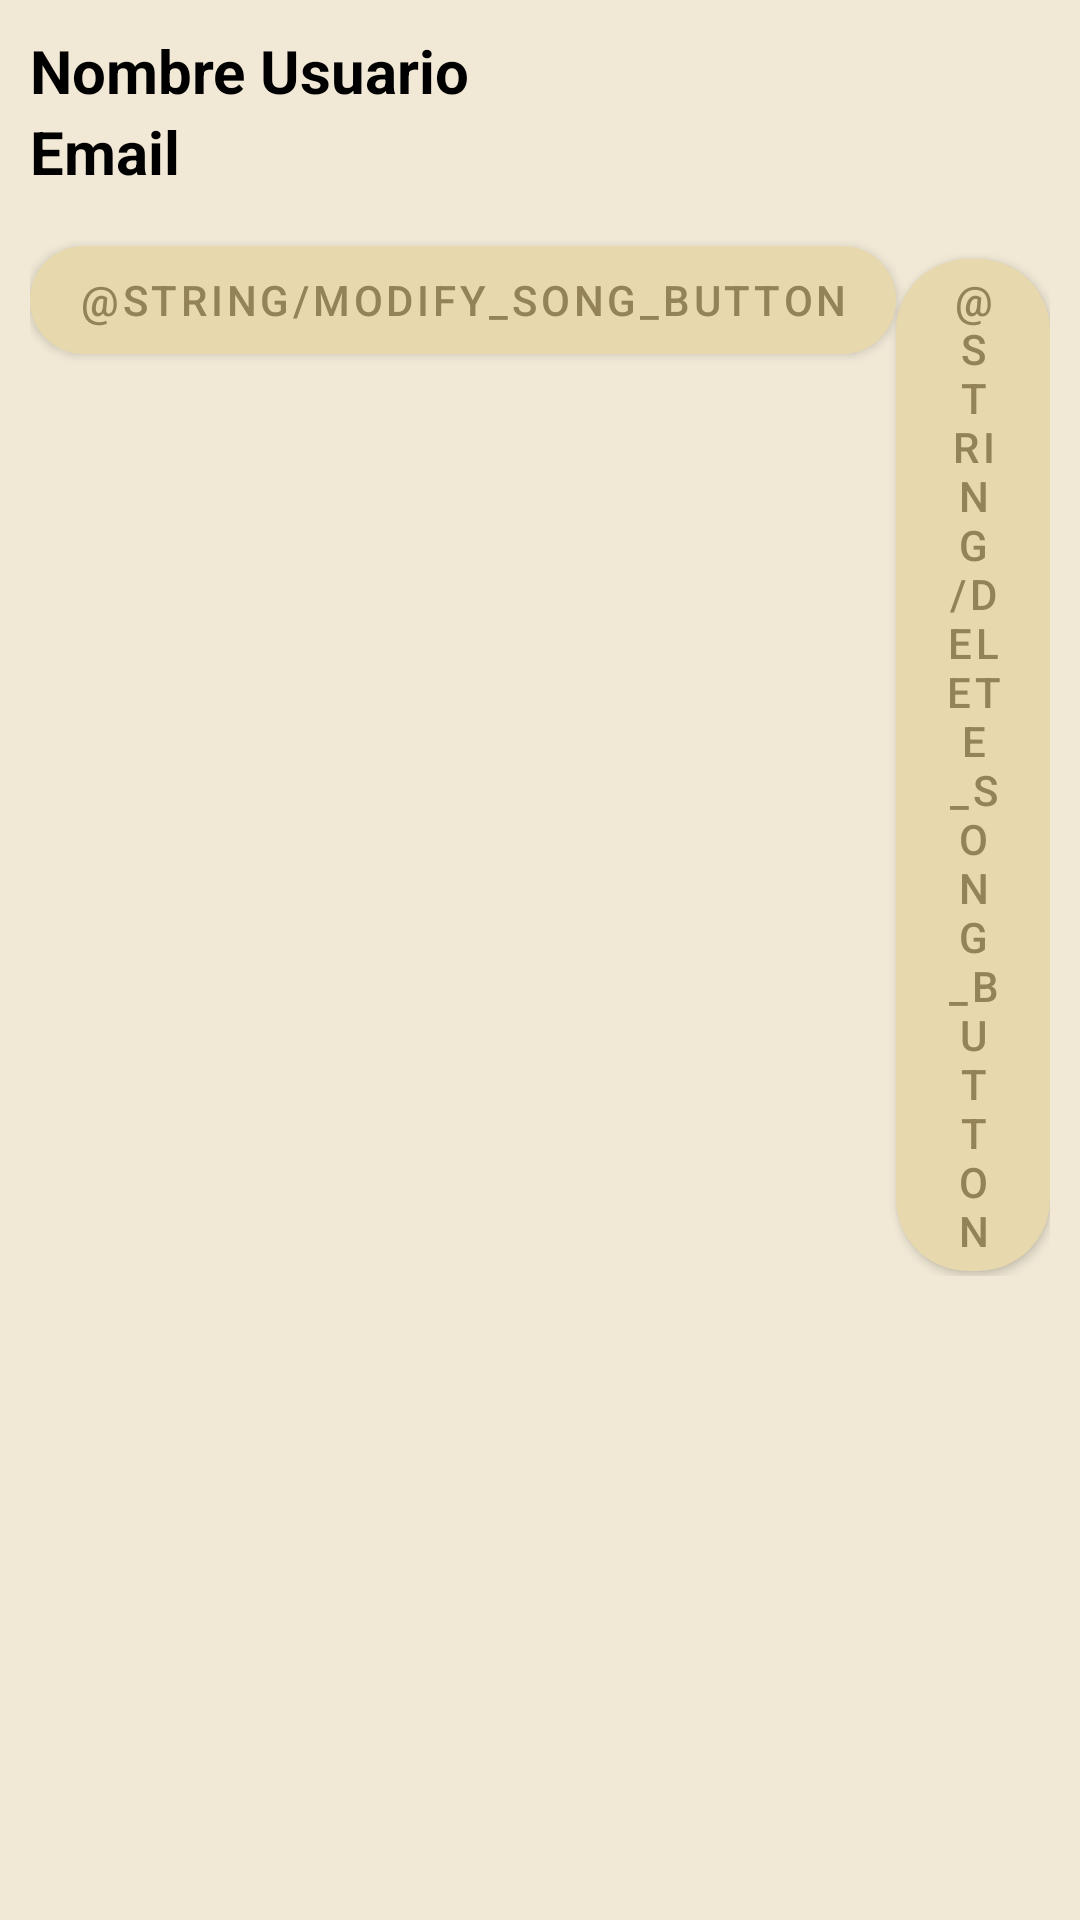

Produce the Android XML layout that renders to this screen, including the resource entries it uses.
<!-- AndroidManifest.xml: application theme Theme.HureanEnsamble -->
<!-- res/layout/user_item.xml -->
<?xml version="1.0" encoding="utf-8"?>
<LinearLayout xmlns:android="http://schemas.android.com/apk/res/android"
    xmlns:app="http://schemas.android.com/apk/res-auto"
    xmlns:tools="http://schemas.android.com/tools"
    android:id="@+id/linearLayout"
    android:layout_width="match_parent"
    android:layout_height="wrap_content"
    android:layout_marginStart="15dp"
    android:layout_marginTop="20dp"
    android:layout_marginEnd="15dp"
    android:background="#F1E9D6"
    android:orientation="vertical"
    android:padding="10dp"
    app:layout_constraintEnd_toEndOf="parent"
    app:layout_constraintStart_toStartOf="parent">

    <TextView
        android:id="@+id/user_name"
        android:layout_width="match_parent"
        android:layout_height="wrap_content"
        android:textColor="@color/black"
        android:textSize="20sp"
        android:textStyle="bold"
        android:text="Nombre Usuario"/>

    <TextView
        android:id="@+id/user_email"
        android:layout_width="match_parent"
        android:layout_height="wrap_content"
        android:textColor="@color/black"
        android:textSize="20sp"
        android:textStyle="bold"
        android:text="Email"/>


    <LinearLayout
        android:id="@+id/linearLayout4"
        android:layout_width="match_parent"
        android:layout_height="wrap_content"
        android:orientation="horizontal">

        <com.google.android.material.button.MaterialButton
            android:id="@+id/modify_user_button"
            style="@style/HureanButton"
            android:layout_width="wrap_content"
            android:layout_height="wrap_content"
            android:text="@string/modify_song_button" />

        <com.google.android.material.button.MaterialButton
            android:id="@+id/delete_user_button"
            style="@style/HureanButton"
            android:layout_width="wrap_content"
            android:layout_height="wrap_content"
            android:text="@string/delete_song_button" />

    </LinearLayout>

</LinearLayout>
<!-- resources referenced by this layout -->
<resources>
  <color name="black">#FF000000</color>
  <string name="delete_song_button">Eliminar</string>
  <string name="modify_song_button">Modificar</string>
  <style name="HureanButton" parent="Widget.MaterialComponents.Button">
          <item name="android:layout_width">match_parent</item>
          <item name="android:layout_height">wrap_content</item>
          <item name="android:layout_marginTop">12dp</item>
          <item name="backgroundTint">@color/hurean_dark</item>
          <item name="android:textColor">@color/white</item>
          <item name="cornerRadius">24dp</item>
          <item name="elevation">4dp</item>
          <item name="android:textSize">16sp</item>
      </style>
  <style name="Theme.HureanEnsamble" parent="Theme.MaterialComponents.DayNight.DarkActionBar">
          
          <item name="colorPrimary">@color/purple_500</item>
          <item name="colorPrimaryVariant">@color/purple_700</item>
          <item name="colorOnPrimary">@color/white</item>
          
          <item name="colorSecondary">@color/teal_200</item>
          <item name="colorSecondaryVariant">@color/teal_700</item>
          <item name="colorOnSecondary">@color/black</item>
          
          <item name="android:statusBarColor">?attr/colorPrimaryVariant</item>
          
      </style>
  <color name="hurean_dark">#94835a</color>
  <color name="white">#FFFFFFFF</color>
  <color name="purple_500">#FF6200EE</color>
  <color name="purple_700">#FF3700B3</color>
  <color name="teal_200">#FF03DAC5</color>
  <color name="teal_700">#FF018786</color>
</resources>
